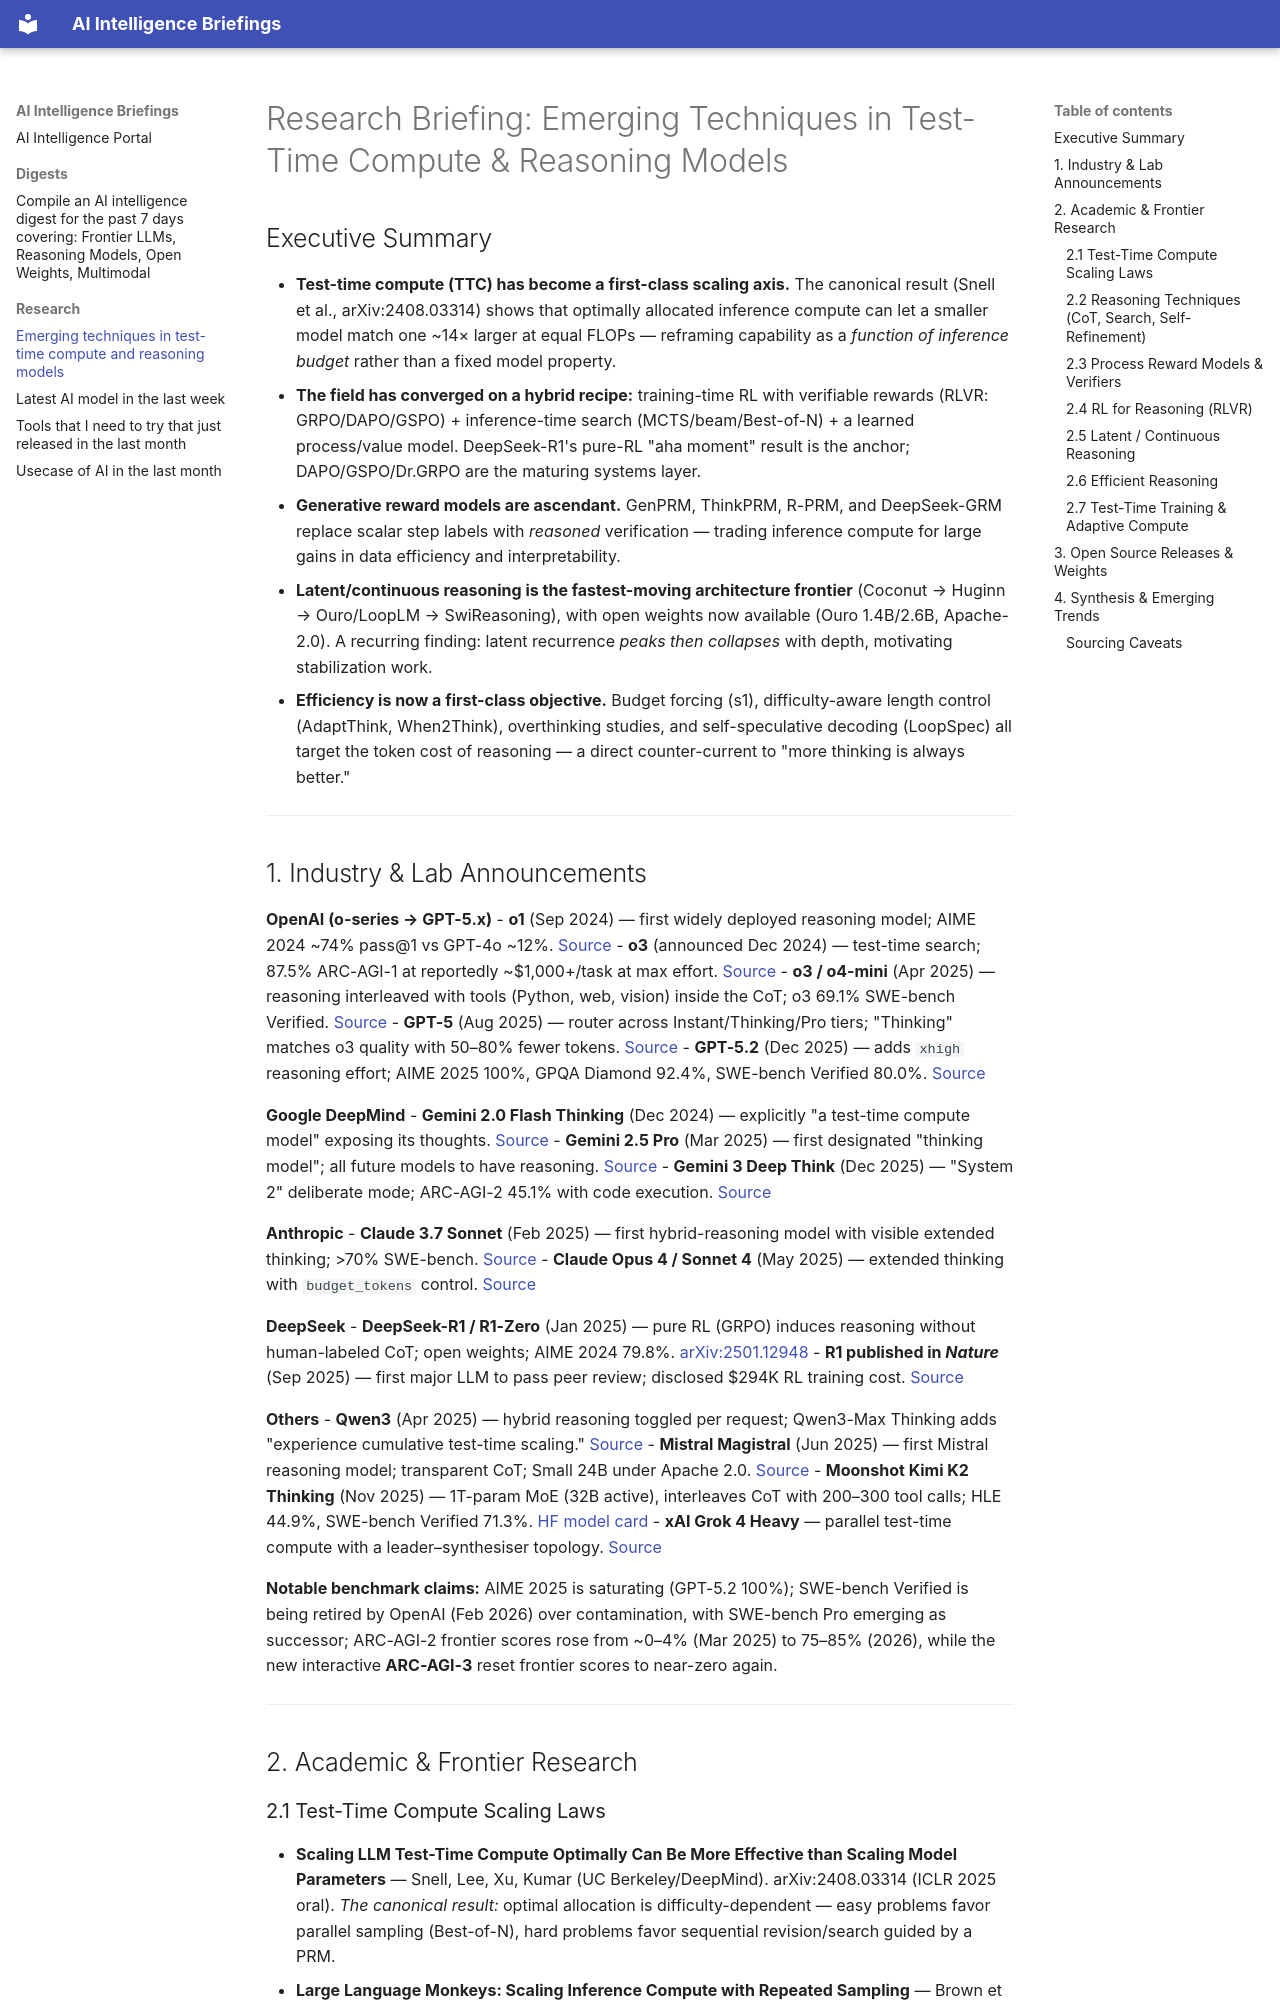

repository: mfrazi/agent-ai-news · page: research/2026-09-26-research-emerging-techniques-in-test-time-compute-and-reasoning-model/index.html · generator: mkdocs

---
title: "Emerging techniques in test-time compute and reasoning models"
date: 2026-09-26
type: research
tags: [AI, Research]
---

# Research Briefing: Emerging Techniques in Test-Time Compute & Reasoning Models

## Executive Summary

- **Test-time compute (TTC) has become a first-class scaling axis.** The canonical result (Snell et al., arXiv:2408.03314) shows that optimally allocated inference compute can let a smaller model match one ~14× larger at equal FLOPs — reframing capability as a *function of inference budget* rather than a fixed model property.
- **The field has converged on a hybrid recipe:** training-time RL with verifiable rewards (RLVR: GRPO/DAPO/GSPO) + inference-time search (MCTS/beam/Best-of-N) + a learned process/value model. DeepSeek-R1's pure-RL "aha moment" result is the anchor; DAPO/GSPO/Dr.GRPO are the maturing systems layer.
- **Generative reward models are ascendant.** GenPRM, ThinkPRM, R-PRM, and DeepSeek-GRM replace scalar step labels with *reasoned* verification — trading inference compute for large gains in data efficiency and interpretability.
- **Latent/continuous reasoning is the fastest-moving architecture frontier** (Coconut → Huginn → Ouro/LoopLM → SwiReasoning), with open weights now available (Ouro 1.4B/2.6B, Apache-2.0). A recurring finding: latent recurrence *peaks then collapses* with depth, motivating stabilization work.
- **Efficiency is now a first-class objective.** Budget forcing (s1), difficulty-aware length control (AdaptThink, When2Think), overthinking studies, and self-speculative decoding (LoopSpec) all target the token cost of reasoning — a direct counter-current to "more thinking is always better."

---
